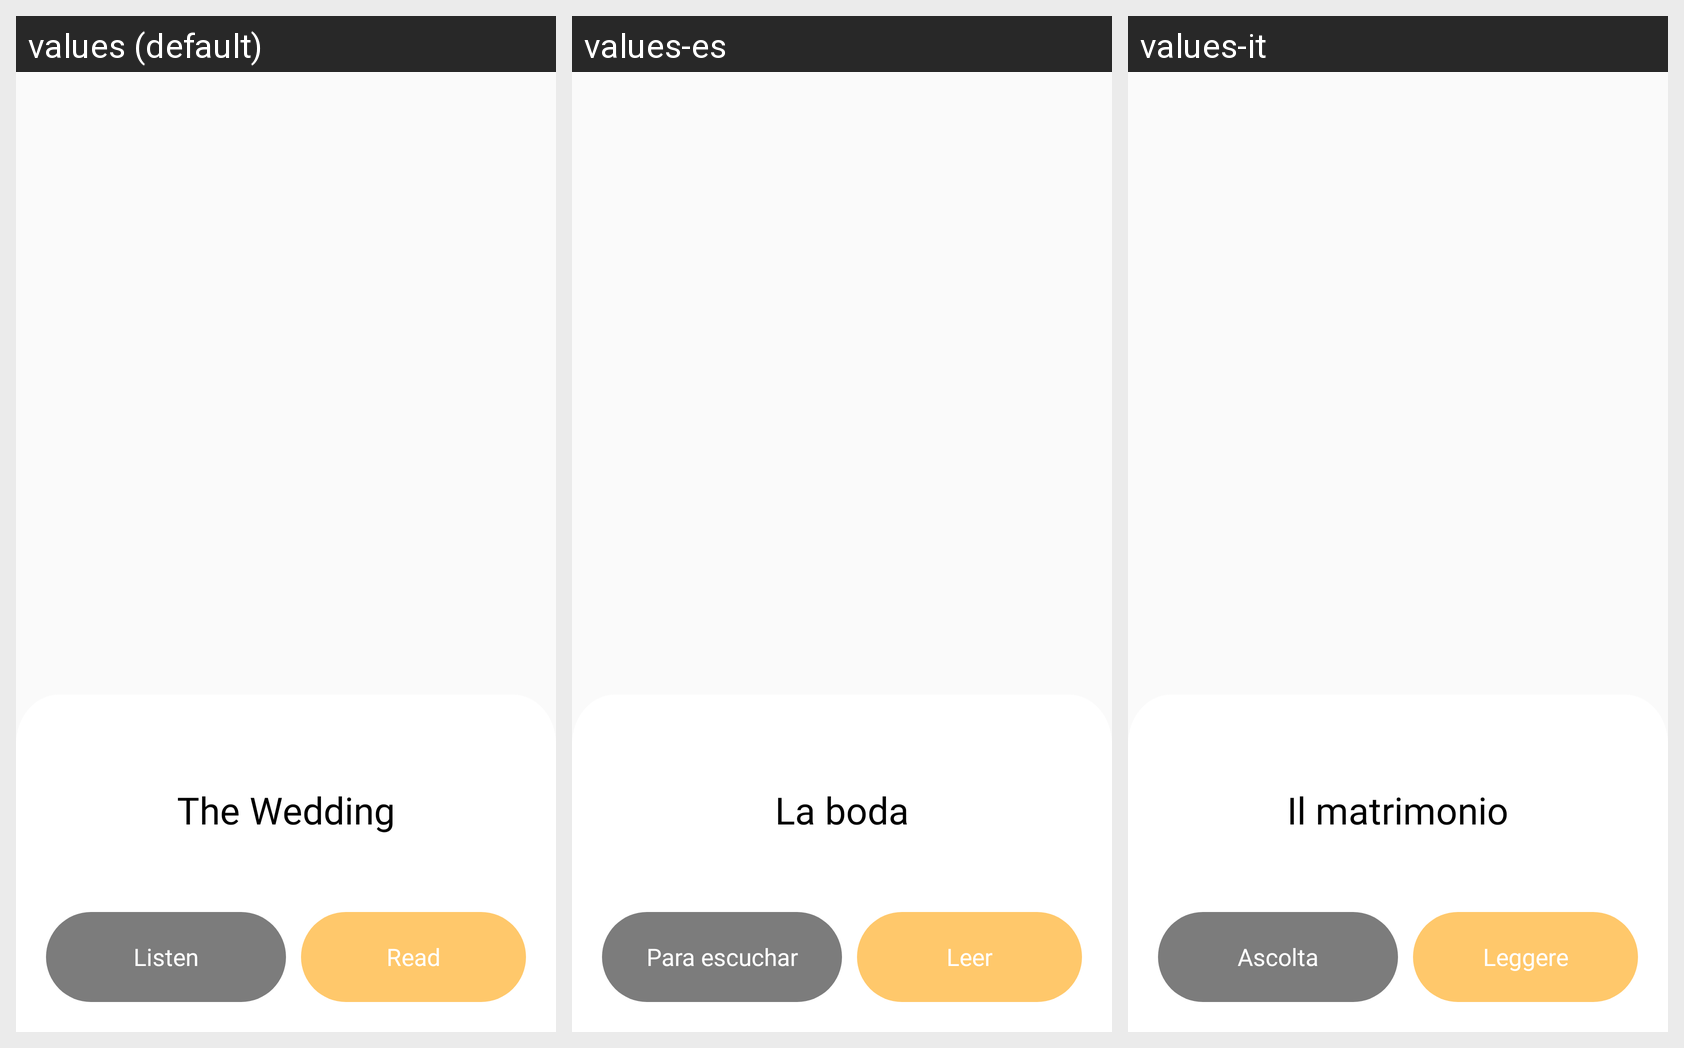

Locale-by-locale string values for the Android screen shown in this grid:
Android screen res/layout/fragment_start_stori.xml rendered under 3 locales, left to right: values (default), values-es, values-it. Device: Nexus 5 (rendered at 1080×1920; each locale shown at half size, 540×960, under a caption strip naming it); theme AppTheme.
Other locales in the repository, not shown: values-de, values-fr, values-ru.
Strings drawn on this screen, with the default value and each locale's value (text and hints the layout hard-codes, and strings that could not be matched under every locale, appear in the picture but are not listed):

the_wedding
  values: The Wedding
  values-es: La boda
  values-it: Il matrimonio

listen
  values: Listen
  values-es: Para escuchar
  values-it: Ascolta

read
  values: Read
  values-es: Leer
  values-it: Leggere
